Labelled photos from "processed_224x224", an image-classification folder in IgorFCDK1927/ds-test. The possible labels are: butterfly, cat, chicken, cow, dog, elep, horse, sheep, spider, squirrel.

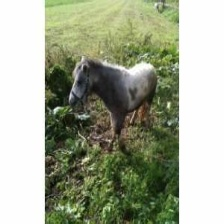
Label: horse

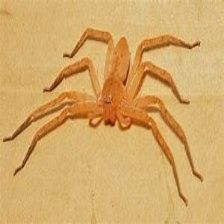
Label: spider

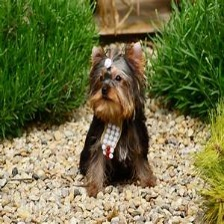
Label: dog

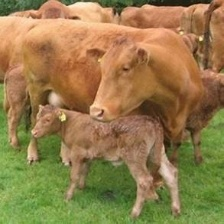
Label: cow

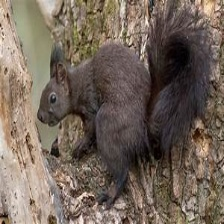
Label: squirrel

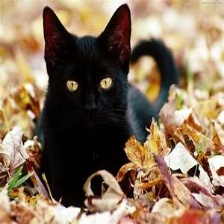
Label: cat
